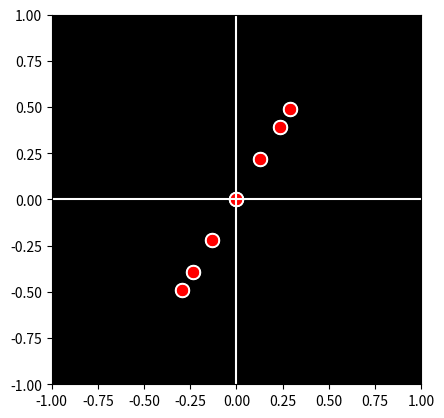

Reproduce this figure in Python.

import numpy as np
import matplotlib.pyplot as plt
import matplotlib.animation as animation
import matplotlib.patches as patches

# Create a new figure
fig, ax = plt.subplots()

# Set the axis limits
ax.set_xlim(-1, 1)
ax.set_ylim(-1, 1)

# Set the axis aspect ratio to be equal
ax.set_aspect('equal')

# Create a solid black background
ax.set_facecolor('black')

# Define the points for the happy woman
points = np.array([
    [-0.5, -0.8],  # Left foot
    [-0.3, -0.8],  # Left ankle
    [-0.2, -0.7],  # Left knee
    [-0.2, -0.4],  # Left hip
    [0.2, -0.4],   # Right hip
    [0.2, -0.7],   # Right knee
    [0.3, -0.8],   # Right ankle
    [0.5, -0.8],   # Right foot
    [0, -0.6],     # Left hand
    [0, -0.3],     # Left shoulder
    [0, 0.3],      # Right shoulder
    [0, 0.6],      # Right hand
    [-0.4, 0.4],   # Left elbow
    [0.4, 0.4],    # Right elbow
    [0, 0.8]       # Head
])

# Define the point lights
point_lights = ax.scatter(points[:, 0], points[:, 1], s=100, color='white')

# Define the joints
joints = ax.scatter(points[:, 0], points[:, 1], s=50, color='red')

# Define the axes
ax.axhline(0, color='white')
ax.axvline(0, color='white')

# Function to update the animation
def update(frame):
    # Update the points for the happy woman
    points[:, 0] = np.sin(frame / 10 + np.linspace(0, 2 * np.pi, 15)) * 0.3
    points[:, 1] = np.sin(frame / 10 + np.linspace(0, 2 * np.pi, 15)) * 0.3 + np.sin(frame / 5 + np.linspace(0, 2 * np.pi, 15)) * 0.2
    point_lights.set_offsets(points)
    
    # Update the joints
    joints.set_offsets(points)
    
    # Return the updated points
    return point_lights,

# Create the animation
ani = animation.FuncAnimation(fig, update, frames=range(100), interval=20, blit=True)

# Show the animation
plt.show()
